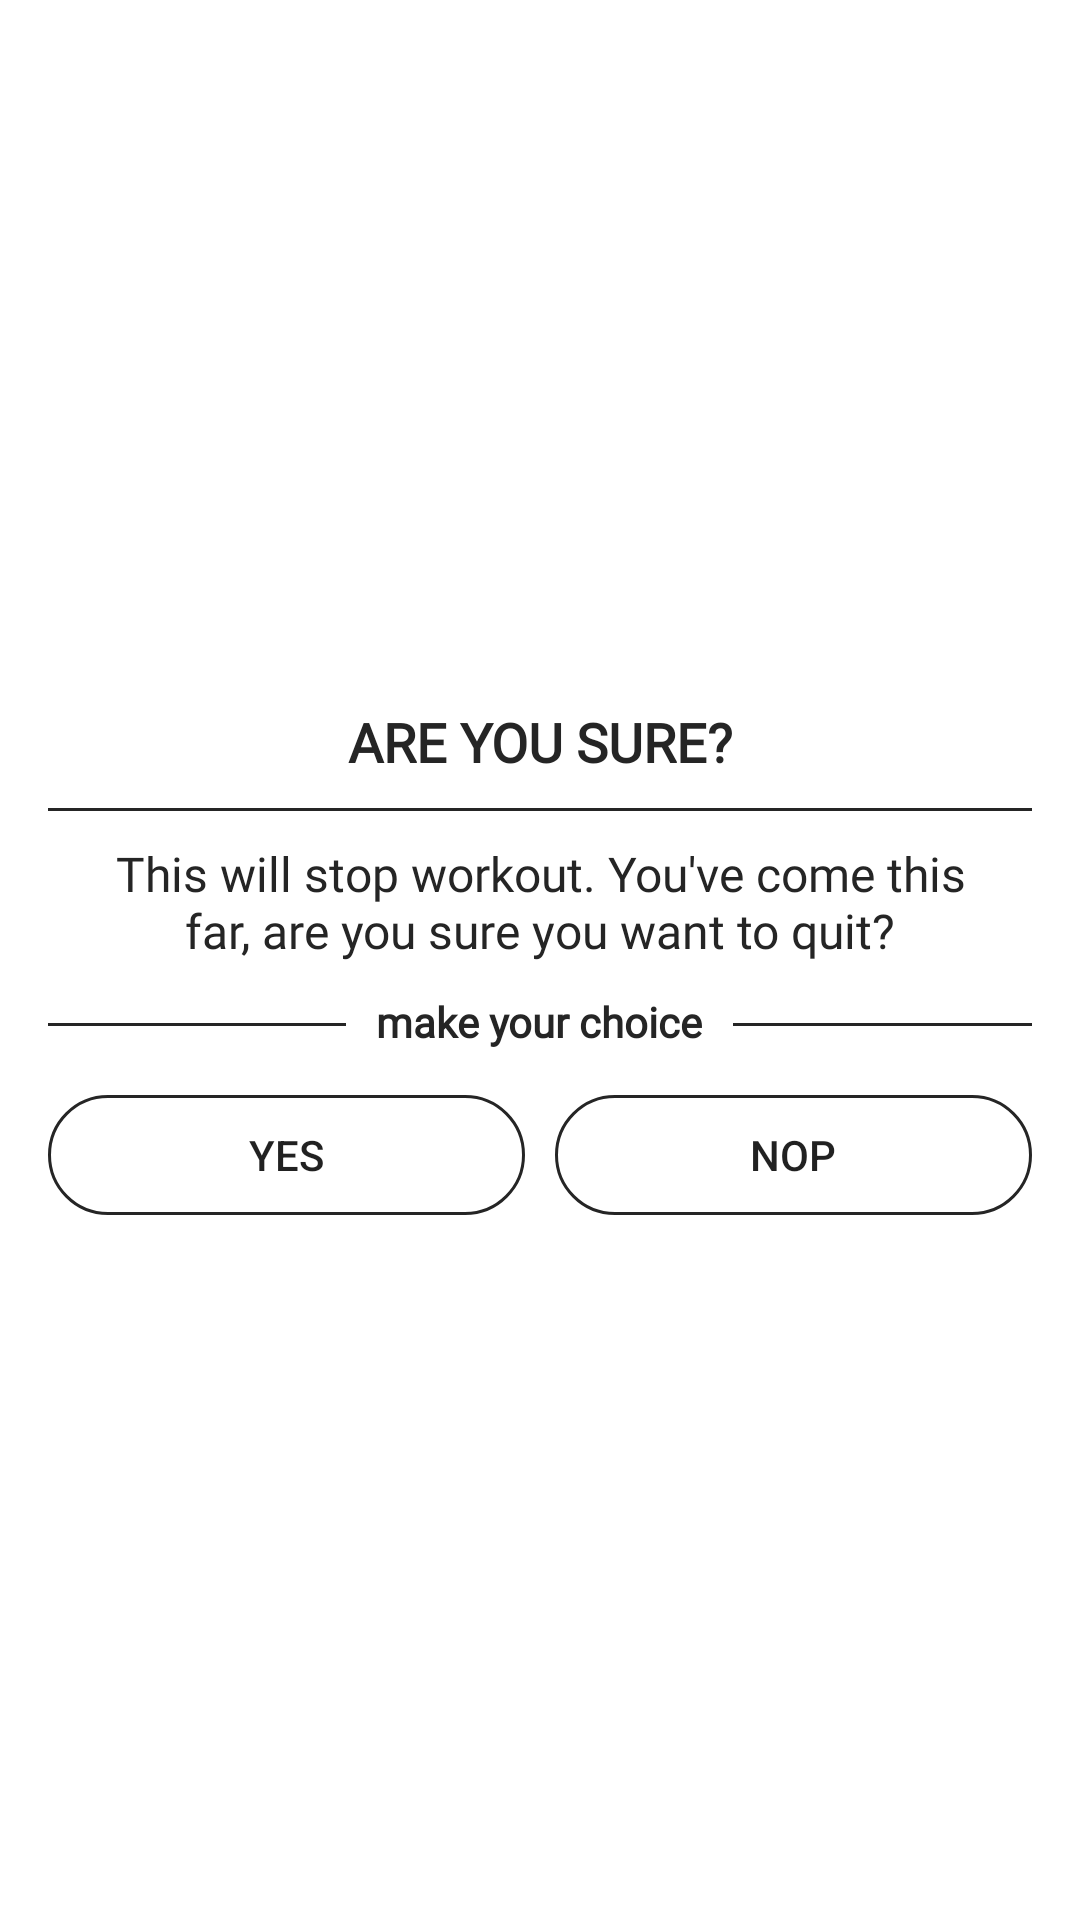

Produce the Android XML layout that renders to this screen, including the resource entries it uses.
<!-- AndroidManifest.xml: application theme Theme.FitnessApp -->
<!-- res/layout/dialog_custom_back_confimation.xml -->
<?xml version="1.0" encoding="utf-8"?>
<LinearLayout xmlns:android="http://schemas.android.com/apk/res/android"
    android:layout_width="match_parent"
    android:layout_height="wrap_content"
    android:gravity="center"
    android:background="@drawable/dialog_bg"
    android:orientation="vertical"
    android:padding="16dp">

    <TextView
        android:layout_width="match_parent"
        android:layout_height="wrap_content"
        android:fontFamily="@font/montserrat_medium"
        android:gravity="center"
        android:text="@string/are_you_sure"
        android:textColor="@color/dark"
        android:textSize="18sp"
        android:textStyle="bold" />

    <View
        android:layout_width="match_parent"
        android:layout_height="1dp"
        android:layout_marginTop="10dp"
        android:background="@color/dark"/>

    <TextView
        android:layout_width="match_parent"
        android:layout_height="wrap_content"
        android:layout_margin="10dp"
        android:fontFamily="@font/montserrat_light"
        android:gravity="center"
        android:text="@string/stop_workout"
        android:textColor="@color/dark"
        android:textSize="16sp" />

    <FrameLayout
        android:layout_width="match_parent"
        android:layout_gravity="center"
        android:layout_height="wrap_content">

        <View
            android:layout_width="match_parent"
            android:layout_height="1dp"
            android:layout_marginTop="10dp"
            android:background="@color/dark"/>

        <TextView
            android:layout_width="wrap_content"
            android:layout_height="wrap_content"
            android:fontFamily="@font/montserrat_medium"
            android:textColor="@color/dark"
            android:textStyle="bold"
            android:paddingStart="10dp"
            android:paddingEnd="10dp"
            android:background="@color/white"
            android:layout_gravity="center"
            android:text="@string/make_choice" />

    </FrameLayout>

<LinearLayout
    android:layout_width="match_parent"
    android:layout_height="wrap_content"
    android:layout_marginTop="15dp"
    android:orientation="horizontal">

    <androidx.appcompat.widget.AppCompatButton
        android:id="@+id/btnYes"
        android:layout_weight="1"
        android:background="@drawable/btn_bg"
        android:layout_width="0dp"
        android:layout_height="40dp"
        android:layout_marginEnd="10dp"
        android:gravity="center"
        android:padding="8dp"
        android:text="@string/yes"/>

    <androidx.appcompat.widget.AppCompatButton
        android:id="@+id/btnNo"
        android:layout_weight="1"
        android:background="@drawable/btn_bg"
        android:layout_width="0dp"
        android:layout_height="40dp"
        android:gravity="center"
        android:padding="8dp"
        android:text="@string/nop"/>

</LinearLayout>

</LinearLayout>
<!-- resources referenced by this layout -->
<resources>
  <color name="dark">#252525</color>
  <color name="white">#FFFFFFFF</color>
  <!-- drawable btn_bg (drawable) -->
  <?xml version="1.0" encoding="utf-8"?>
  <shape xmlns:android="http://schemas.android.com/apk/res/android">
  
      <solid android:color="@color/noColor" />
      <corners android:radius="40dp" />
      <stroke android:width="1dp" android:color="@color/dark" />
  
  </shape>
  <string name="are_you_sure">ARE YOU SURE?</string>
  <string name="make_choice">make your choice</string>
  <string name="nop">NOP</string>
  <string name="stop_workout">This will stop workout. You\'ve come this far, are you sure you want to quit?</string>
  <string name="yes">YES</string>
  <style name="Theme.FitnessApp" parent="Theme.MaterialComponents.DayNight.NoActionBar">
          
          <item name="colorPrimary">@color/dark</item>
          <item name="colorPrimaryVariant">@color/bg_app</item>
          <item name="colorOnPrimary">@color/dark</item>
          
          <item name="colorSecondary">@color/dark</item>
          <item name="colorSecondaryVariant">@color/dark</item>
          <item name="colorOnSecondary">@color/black</item>
          
          <item name="android:statusBarColor" tools:targetApi="l">?attr/colorPrimaryVariant</item>
          
      </style>
  <color name="noColor">#00FFFFFF</color>
  <color name="bg_app">#F5F5F5</color>
  <color name="black">#FF000000</color>
</resources>
